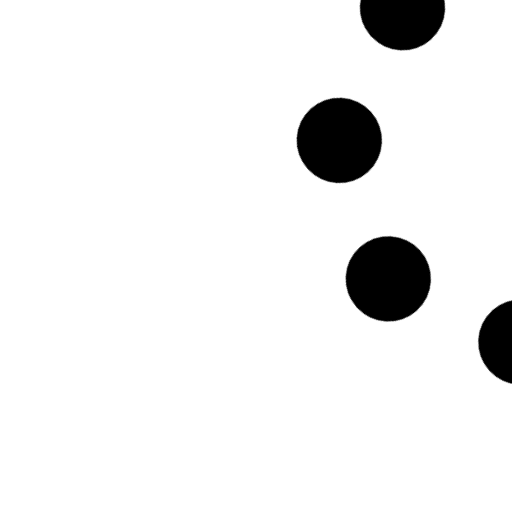
t = 0.00 s
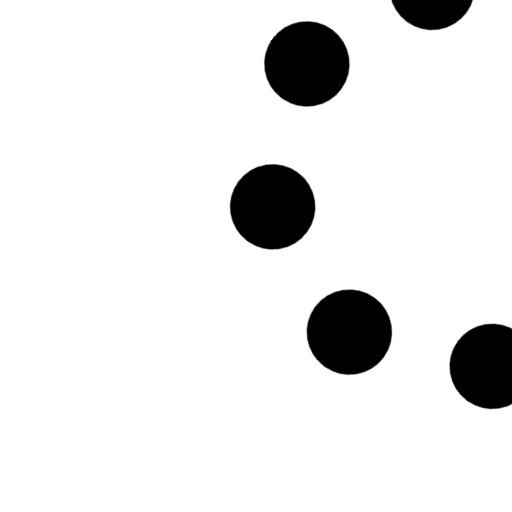
t = 0.38 s
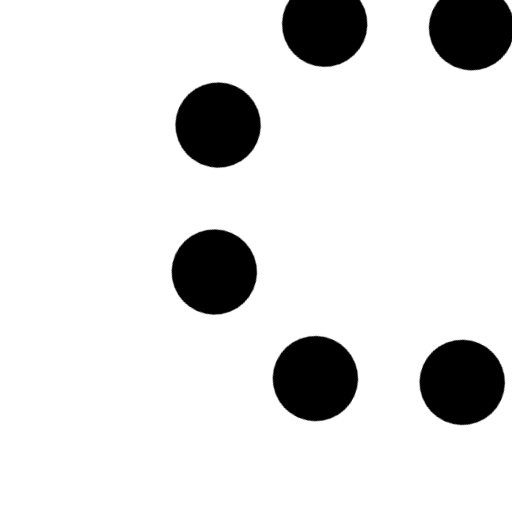
t = 0.75 s
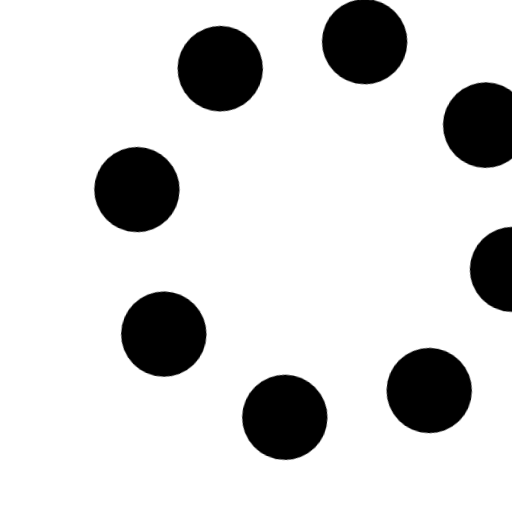
t = 1.13 s

The animated SVG that drew these frames (rendered in a browser with its animation timeline set to each time). Animation: 1 CSS @keyframes rule; one cycle of 1.50 s, repeats indefinitely.

<svg opacity="1" fill="rgb(0, 0, 0)" fill-opacity="1" fill-rule="nonzero" stroke="none" stroke-width="1" stroke-opacity="1" stroke-dasharray="none" stroke-dashoffset="0" stroke-linecap="butt" stroke-linejoin="miter" stroke-miterlimit="4" width="24" height="24" viewBox="0 0 24 24" xmlns="http://www.w3.org/2000/svg"><style>.spinner_GuJz{transform-origin:center;animation:spinner_STY6 1.5s linear infinite}@keyframes spinner_STY6{100%{transform:rotate(360deg)}}</style><g opacity="1" fill="rgb(0, 0, 0)" fill-opacity="1" fill-rule="nonzero" stroke="none" stroke-width="1" stroke-opacity="1" stroke-dasharray="none" stroke-dashoffset="0" stroke-linecap="butt" stroke-linejoin="miter" stroke-miterlimit="4" transform="matrix(0.6691306063588582 0.7431448254773942 -0.7431448254773942 0.6691306063588582 12.888170629422433 -4.947305182035031)" class="spinner_GuJz"><circle cx="3" cy="12" r="2" opacity="1" fill="rgb(0, 0, 0)" fill-opacity="1" fill-rule="nonzero" stroke="none" stroke-width="1" stroke-opacity="1" stroke-dasharray="none" stroke-dashoffset="0" stroke-linecap="butt" stroke-linejoin="miter" stroke-miterlimit="4" transform="matrix(1 0 0 1 0 0)"   /><circle cx="21" cy="12" r="2" opacity="1" fill="rgb(0, 0, 0)" fill-opacity="1" fill-rule="nonzero" stroke="none" stroke-width="1" stroke-opacity="1" stroke-dasharray="none" stroke-dashoffset="0" stroke-linecap="butt" stroke-linejoin="miter" stroke-miterlimit="4" transform="matrix(1 0 0 1 0 0)"   /><circle cx="12" cy="21" r="2" opacity="1" fill="rgb(0, 0, 0)" fill-opacity="1" fill-rule="nonzero" stroke="none" stroke-width="1" stroke-opacity="1" stroke-dasharray="none" stroke-dashoffset="0" stroke-linecap="butt" stroke-linejoin="miter" stroke-miterlimit="4" transform="matrix(1 0 0 1 0 0)"   /><circle cx="12" cy="3" r="2" opacity="1" fill="rgb(0, 0, 0)" fill-opacity="1" fill-rule="nonzero" stroke="none" stroke-width="1" stroke-opacity="1" stroke-dasharray="none" stroke-dashoffset="0" stroke-linecap="butt" stroke-linejoin="miter" stroke-miterlimit="4" transform="matrix(1 0 0 1 0 0)"   /><circle cx="5.64" cy="5.64" r="2" opacity="1" fill="rgb(0, 0, 0)" fill-opacity="1" fill-rule="nonzero" stroke="none" stroke-width="1" stroke-opacity="1" stroke-dasharray="none" stroke-dashoffset="0" stroke-linecap="butt" stroke-linejoin="miter" stroke-miterlimit="4" transform="matrix(1 0 0 1 0 0)"   /><circle cx="18.36" cy="18.36" r="2" opacity="1" fill="rgb(0, 0, 0)" fill-opacity="1" fill-rule="nonzero" stroke="none" stroke-width="1" stroke-opacity="1" stroke-dasharray="none" stroke-dashoffset="0" stroke-linecap="butt" stroke-linejoin="miter" stroke-miterlimit="4" transform="matrix(1 0 0 1 0 0)"   /><circle cx="5.64" cy="18.36" r="2" opacity="1" fill="rgb(0, 0, 0)" fill-opacity="1" fill-rule="nonzero" stroke="none" stroke-width="1" stroke-opacity="1" stroke-dasharray="none" stroke-dashoffset="0" stroke-linecap="butt" stroke-linejoin="miter" stroke-miterlimit="4" transform="matrix(1 0 0 1 0 0)"   /><circle cx="18.36" cy="5.64" r="2" opacity="1" fill="rgb(0, 0, 0)" fill-opacity="1" fill-rule="nonzero" stroke="none" stroke-width="1" stroke-opacity="1" stroke-dasharray="none" stroke-dashoffset="0" stroke-linecap="butt" stroke-linejoin="miter" stroke-miterlimit="4" transform="matrix(1 0 0 1 0 0)"   /></g></svg>
